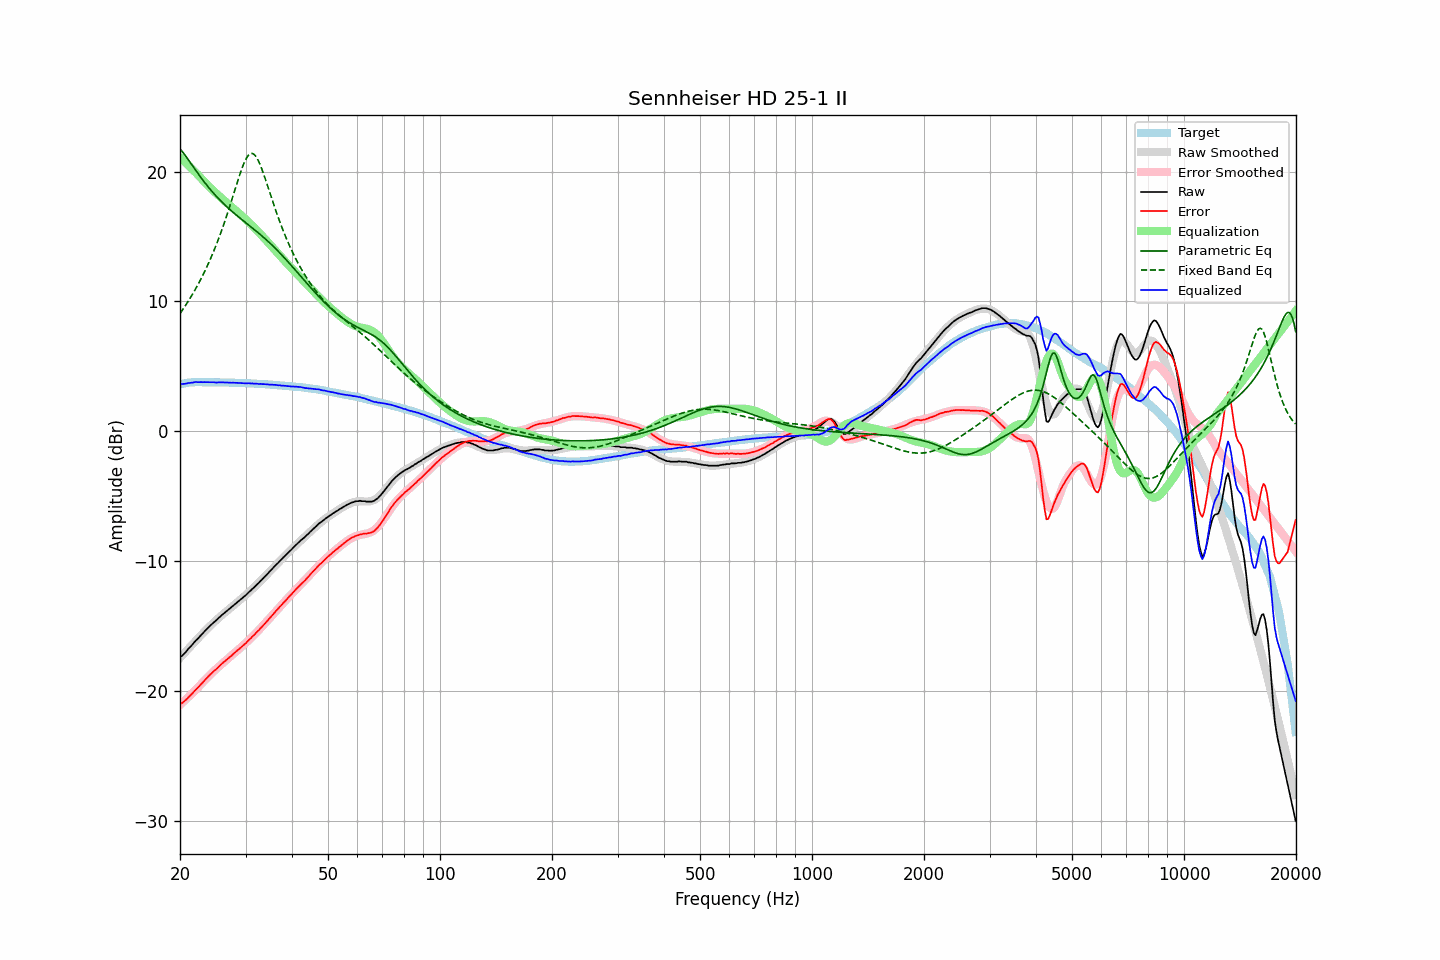

Data behind this chart, as committed beside it:
frequency, raw, error, smoothed, error_smoothed, equalization, parametric_eq, fixed_band_eq, equalized_raw, equalized_smoothed, target
20.00, -17.39, -20.99, -17.47, -21.09, 21.09, 21.76, 9.06, 3.70, 3.62, 3.60
20.20, -17.34, -20.97, -17.33, -20.98, 20.98, 21.61, 9.24, 3.64, 3.64, 3.63
20.40, -17.22, -20.88, -17.20, -20.86, 20.86, 21.46, 9.42, 3.64, 3.66, 3.66
20.61, -17.09, -20.77, -17.06, -20.74, 20.74, 21.29, 9.61, 3.65, 3.68, 3.68
20.81, -16.96, -20.67, -16.93, -20.63, 20.63, 21.12, 9.79, 3.67, 3.70, 3.71
21.02, -16.80, -20.54, -16.79, -20.51, 20.51, 20.95, 9.99, 3.71, 3.72, 3.74
21.23, -16.67, -20.42, -16.66, -20.39, 20.39, 20.77, 10.19, 3.72, 3.73, 3.75
21.44, -16.54, -20.30, -16.52, -20.27, 20.27, 20.60, 10.39, 3.73, 3.74, 3.76
21.66, -16.40, -20.17, -16.39, -20.15, 20.15, 20.42, 10.60, 3.74, 3.76, 3.77
21.87, -16.25, -20.02, -16.26, -20.02, 20.02, 20.24, 10.81, 3.78, 3.77, 3.77
22.09, -16.11, -19.89, -16.13, -19.90, 19.90, 20.06, 11.03, 3.79, 3.77, 3.78
22.31, -16.00, -19.78, -16.00, -19.78, 19.78, 19.89, 11.26, 3.78, 3.78, 3.78
22.54, -15.86, -19.64, -15.86, -19.64, 19.64, 19.72, 11.49, 3.77, 3.78, 3.78
22.76, -15.72, -19.50, -15.72, -19.50, 19.50, 19.55, 11.72, 3.78, 3.78, 3.78
22.99, -15.60, -19.37, -15.59, -19.37, 19.37, 19.38, 11.97, 3.77, 3.78, 3.77
23.22, -15.46, -19.23, -15.47, -19.24, 19.24, 19.22, 12.22, 3.78, 3.78, 3.77
23.45, -15.34, -19.11, -15.34, -19.12, 19.12, 19.06, 12.48, 3.78, 3.77, 3.77
23.69, -15.21, -18.98, -15.22, -18.99, 18.99, 18.90, 12.74, 3.78, 3.77, 3.77
23.92, -15.09, -18.86, -15.09, -18.86, 18.86, 18.75, 13.01, 3.77, 3.77, 3.77
24.16, -14.96, -18.73, -14.97, -18.74, 18.74, 18.60, 13.29, 3.78, 3.77, 3.77
24.40, -14.85, -18.62, -14.85, -18.62, 18.62, 18.46, 13.58, 3.77, 3.77, 3.77
24.65, -14.73, -18.49, -14.74, -18.50, 18.50, 18.32, 13.88, 3.77, 3.76, 3.76
24.89, -14.63, -18.39, -14.62, -18.38, 18.38, 18.18, 14.18, 3.76, 3.76, 3.76
25.14, -14.53, -18.29, -14.51, -18.27, 18.27, 18.05, 14.50, 3.74, 3.76, 3.76
25.39, -14.40, -18.16, -14.40, -18.16, 18.16, 17.91, 14.82, 3.76, 3.76, 3.76
25.65, -14.28, -18.04, -14.29, -18.05, 18.05, 17.79, 15.16, 3.77, 3.76, 3.76
25.91, -14.17, -17.92, -14.18, -17.94, 17.94, 17.66, 15.50, 3.76, 3.76, 3.75
26.16, -14.07, -17.82, -14.08, -17.83, 17.83, 17.54, 15.85, 3.76, 3.75, 3.75
26.43, -13.97, -17.72, -13.97, -17.72, 17.72, 17.42, 16.21, 3.75, 3.75, 3.75
26.69, -13.87, -17.62, -13.87, -17.61, 17.61, 17.31, 16.58, 3.74, 3.75, 3.75
26.96, -13.76, -17.51, -13.76, -17.51, 17.51, 17.19, 16.96, 3.74, 3.74, 3.75
27.23, -13.66, -17.40, -13.66, -17.40, 17.40, 17.08, 17.34, 3.74, 3.74, 3.74
27.50, -13.56, -17.30, -13.56, -17.29, 17.29, 16.97, 17.74, 3.73, 3.74, 3.74
27.77, -13.45, -17.18, -13.45, -17.19, 17.19, 16.87, 18.13, 3.74, 3.73, 3.73
28.05, -13.35, -17.08, -13.35, -17.08, 17.08, 16.76, 18.53, 3.73, 3.73, 3.73
28.33, -13.25, -16.97, -13.25, -16.98, 16.98, 16.66, 18.93, 3.73, 3.73, 3.72
28.62, -13.14, -16.86, -13.15, -16.87, 16.87, 16.56, 19.32, 3.73, 3.72, 3.72
28.90, -13.04, -16.76, -13.04, -16.76, 16.76, 16.46, 19.70, 3.72, 3.72, 3.72
29.19, -12.94, -16.65, -12.94, -16.65, 16.65, 16.36, 20.06, 3.71, 3.71, 3.71
29.48, -12.83, -16.54, -12.83, -16.54, 16.54, 16.26, 20.40, 3.71, 3.71, 3.71
29.78, -12.73, -16.43, -12.72, -16.42, 16.42, 16.16, 20.70, 3.69, 3.70, 3.70
30.08, -12.63, -16.33, -12.61, -16.31, 16.31, 16.06, 20.96, 3.68, 3.70, 3.70
30.38, -12.50, -16.19, -12.50, -16.19, 16.19, 15.96, 21.17, 3.69, 3.69, 3.69
30.68, -12.38, -16.07, -12.39, -16.08, 16.08, 15.86, 21.32, 3.70, 3.69, 3.69
30.99, -12.28, -15.96, -12.28, -15.96, 15.96, 15.76, 21.39, 3.68, 3.68, 3.68
31.30, -12.15, -15.82, -12.16, -15.84, 15.84, 15.66, 21.40, 3.68, 3.67, 3.67
31.61, -12.05, -15.72, -12.04, -15.71, 15.71, 15.56, 21.34, 3.66, 3.67, 3.67
31.93, -11.92, -15.58, -11.92, -15.59, 15.59, 15.46, 21.21, 3.66, 3.66, 3.66
32.24, -11.80, -15.45, -11.80, -15.46, 15.46, 15.36, 21.02, 3.66, 3.65, 3.65
32.57, -11.69, -15.34, -11.68, -15.33, 15.33, 15.25, 20.77, 3.64, 3.65, 3.65
32.89, -11.55, -15.19, -11.56, -15.20, 15.20, 15.15, 20.49, 3.65, 3.64, 3.64
33.22, -11.44, -15.07, -11.43, -15.06, 15.06, 15.04, 20.17, 3.62, 3.63, 3.63
33.55, -11.30, -14.93, -11.30, -14.93, 14.93, 14.93, 19.82, 3.63, 3.62, 3.63
33.89, -11.18, -14.80, -11.18, -14.79, 14.79, 14.82, 19.46, 3.61, 3.62, 3.62
34.23, -11.05, -14.66, -11.05, -14.66, 14.66, 14.71, 19.08, 3.61, 3.61, 3.61
34.57, -10.92, -14.52, -10.92, -14.52, 14.52, 14.60, 18.71, 3.60, 3.60, 3.60
34.92, -10.80, -14.39, -10.79, -14.38, 14.38, 14.48, 18.33, 3.58, 3.59, 3.59
35.27, -10.65, -14.23, -10.66, -14.24, 14.24, 14.36, 17.95, 3.59, 3.58, 3.58
35.62, -10.53, -14.10, -10.53, -14.10, 14.10, 14.24, 17.58, 3.57, 3.57, 3.57
35.97, -10.40, -13.96, -10.40, -13.96, 13.96, 14.12, 17.21, 3.56, 3.56, 3.56
... 635 more rows
